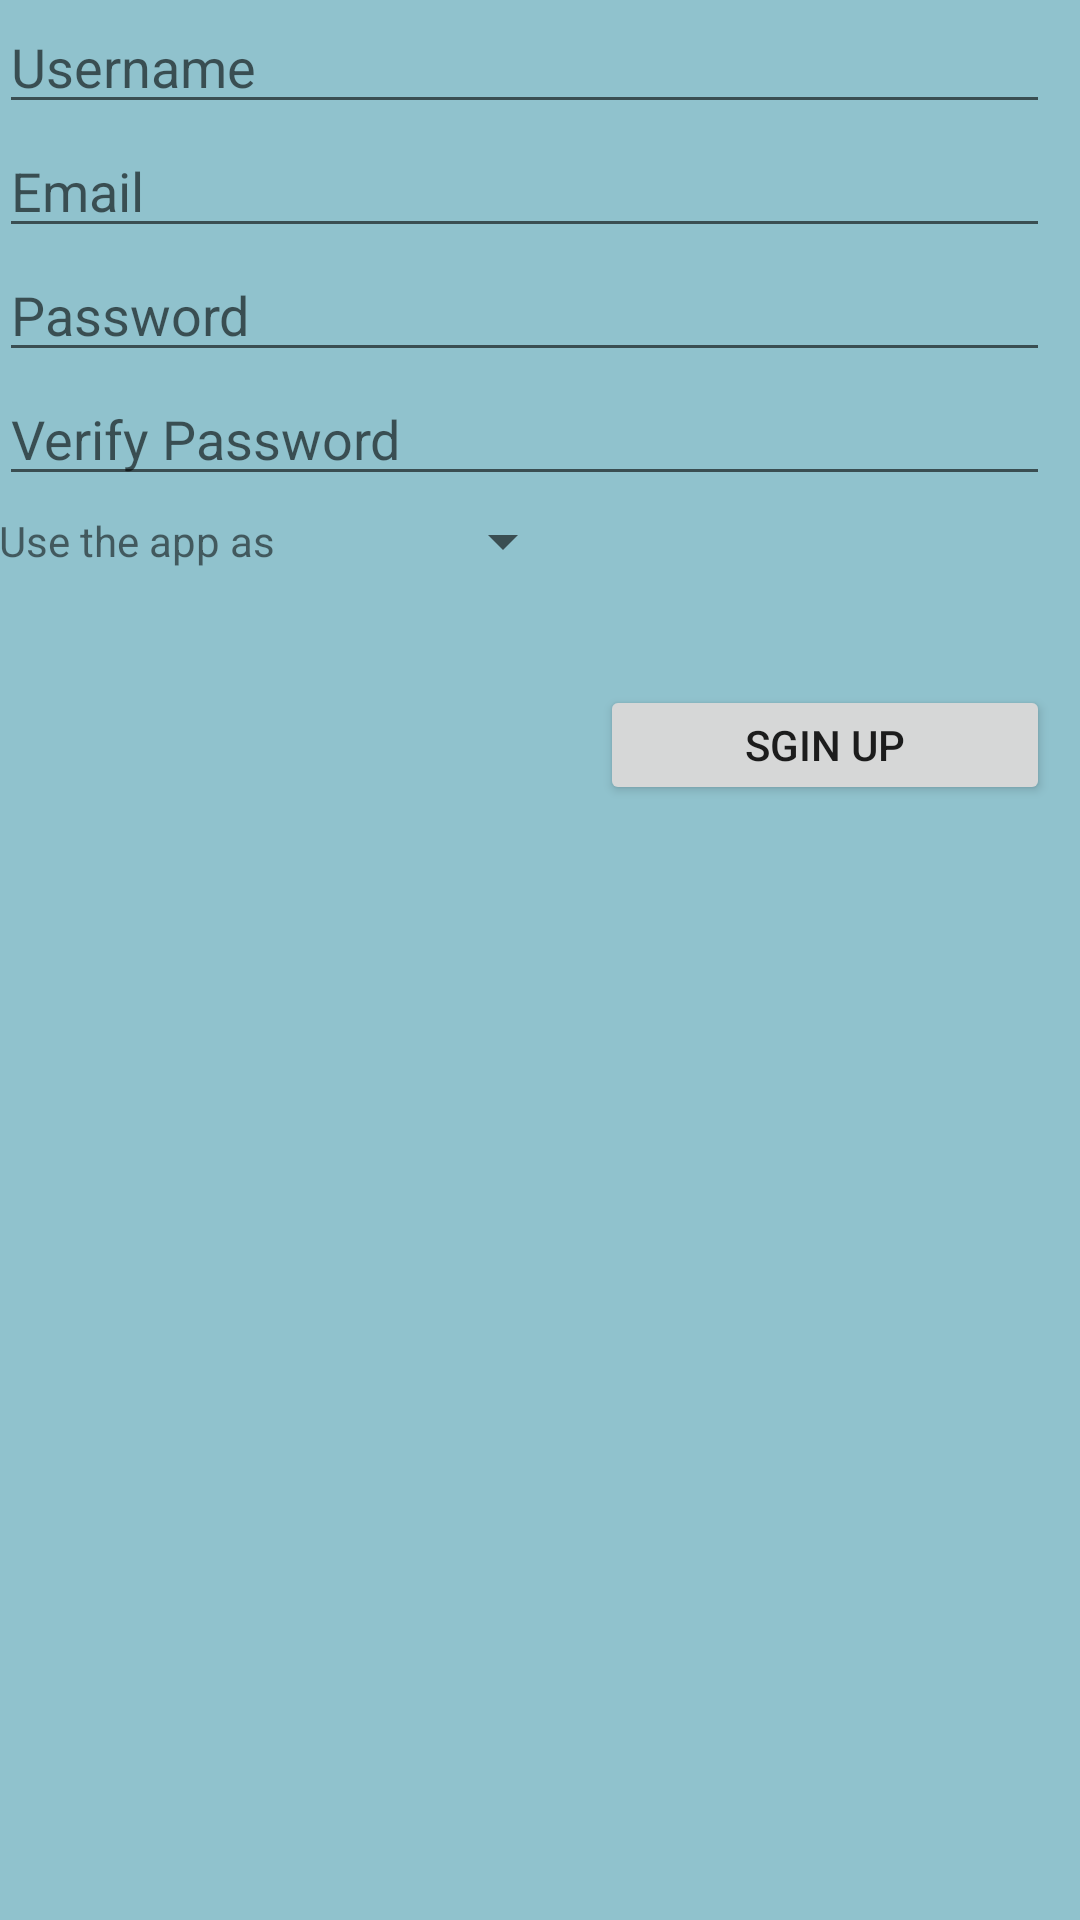

Write the Android layout XML for this screen, with the resource values it uses.
<!-- AndroidManifest.xml: application theme AppTheme -->
<!-- res/layout/activity_registration.xml -->
<RelativeLayout xmlns:android="http://schemas.android.com/apk/res/android"
    xmlns:tools="http://schemas.android.com/tools"
    android:layout_width="match_parent"
    android:layout_height="match_parent"
    android:paddingLeft="@dimen/activity_horizontal_margin"
    android:paddingRight="@dimen/activity_horizontal_margin"
    android:paddingTop="@dimen/activity_vertical_margin"
    android:paddingBottom="@dimen/activity_vertical_margin"
    tools:context=".Registration"
    android:paddingEnd="10dp"
    android:background="#ff90c2cd">

    <EditText
        android:layout_width="match_parent"
        android:layout_height="wrap_content"
        android:inputType="textPersonName"
        android:hint="Username "
        android:ems="10"
        android:id="@+id/UsernameRegistration"
        android:layout_alignParentTop="true"
        android:layout_alignParentLeft="true"
        android:layout_alignParentStart="true" />

    <EditText
        android:layout_width="match_parent"
        android:layout_height="wrap_content"
        android:inputType="textEmailAddress"
        android:hint="Email "
        android:ems="10"
        android:id="@+id/EmailRegistration"
        android:layout_below="@+id/UsernameRegistration"
        android:layout_alignParentLeft="true"
        android:layout_alignParentStart="true" />

    <EditText
        android:layout_width="match_parent"
        android:layout_height="wrap_content"
        android:inputType="textPassword"
        android:hint="Password"
        android:ems="10"
        android:id="@+id/PasswordRegistration"
        android:layout_below="@+id/EmailRegistration"
        android:layout_alignParentRight="true"
        android:layout_alignParentEnd="true" />

    <EditText
        android:layout_width="match_parent"
        android:layout_height="wrap_content"
        android:inputType="textPassword"
        android:hint="Verify Password"
        android:ems="10"
        android:id="@+id/PasswordVerification"
        android:layout_below="@+id/PasswordRegistration"
        android:layout_alignParentRight="true"
        android:layout_alignParentEnd="true" />

    <TextView
        android:layout_width="wrap_content"
        android:layout_height="40dp"
        android:text="Use the app as"
        android:id="@+id/textView3"
        android:layout_above="@+id/SginUpRegistration"
        android:layout_alignParentLeft="true"
        android:gravity="center"
        android:paddingTop="10dp" />

    <Spinner
        android:layout_width="100dp"
        android:layout_height="30dp"
        android:id="@+id/spinner"
        android:layout_below="@+id/PasswordVerification"

        android:layout_toRightOf="@+id/textView3"
        android:layout_toEndOf="@+id/textView3"
        android:spinnerMode="dropdown"
        android:focusableInTouchMode="true"
        android:focusable="true" />

    <Button
        android:layout_width="150dp"
        android:layout_height="40dp"
        android:text="Sgin Up"
        android:id="@+id/SginUpRegistration"
        android:layout_below="@+id/spinner"
        android:layout_alignParentLeft="false"
        android:layout_alignParentStart="false"
        android:layout_marginTop="33dp"
        android:layout_alignParentEnd="false"
        android:layout_alignParentRight="true" />

</RelativeLayout>
<!-- resources referenced by this layout -->
<resources>
  <style name="AppTheme" parent="Theme.AppCompat.Light.DarkActionBar">
          
      </style>
</resources>
